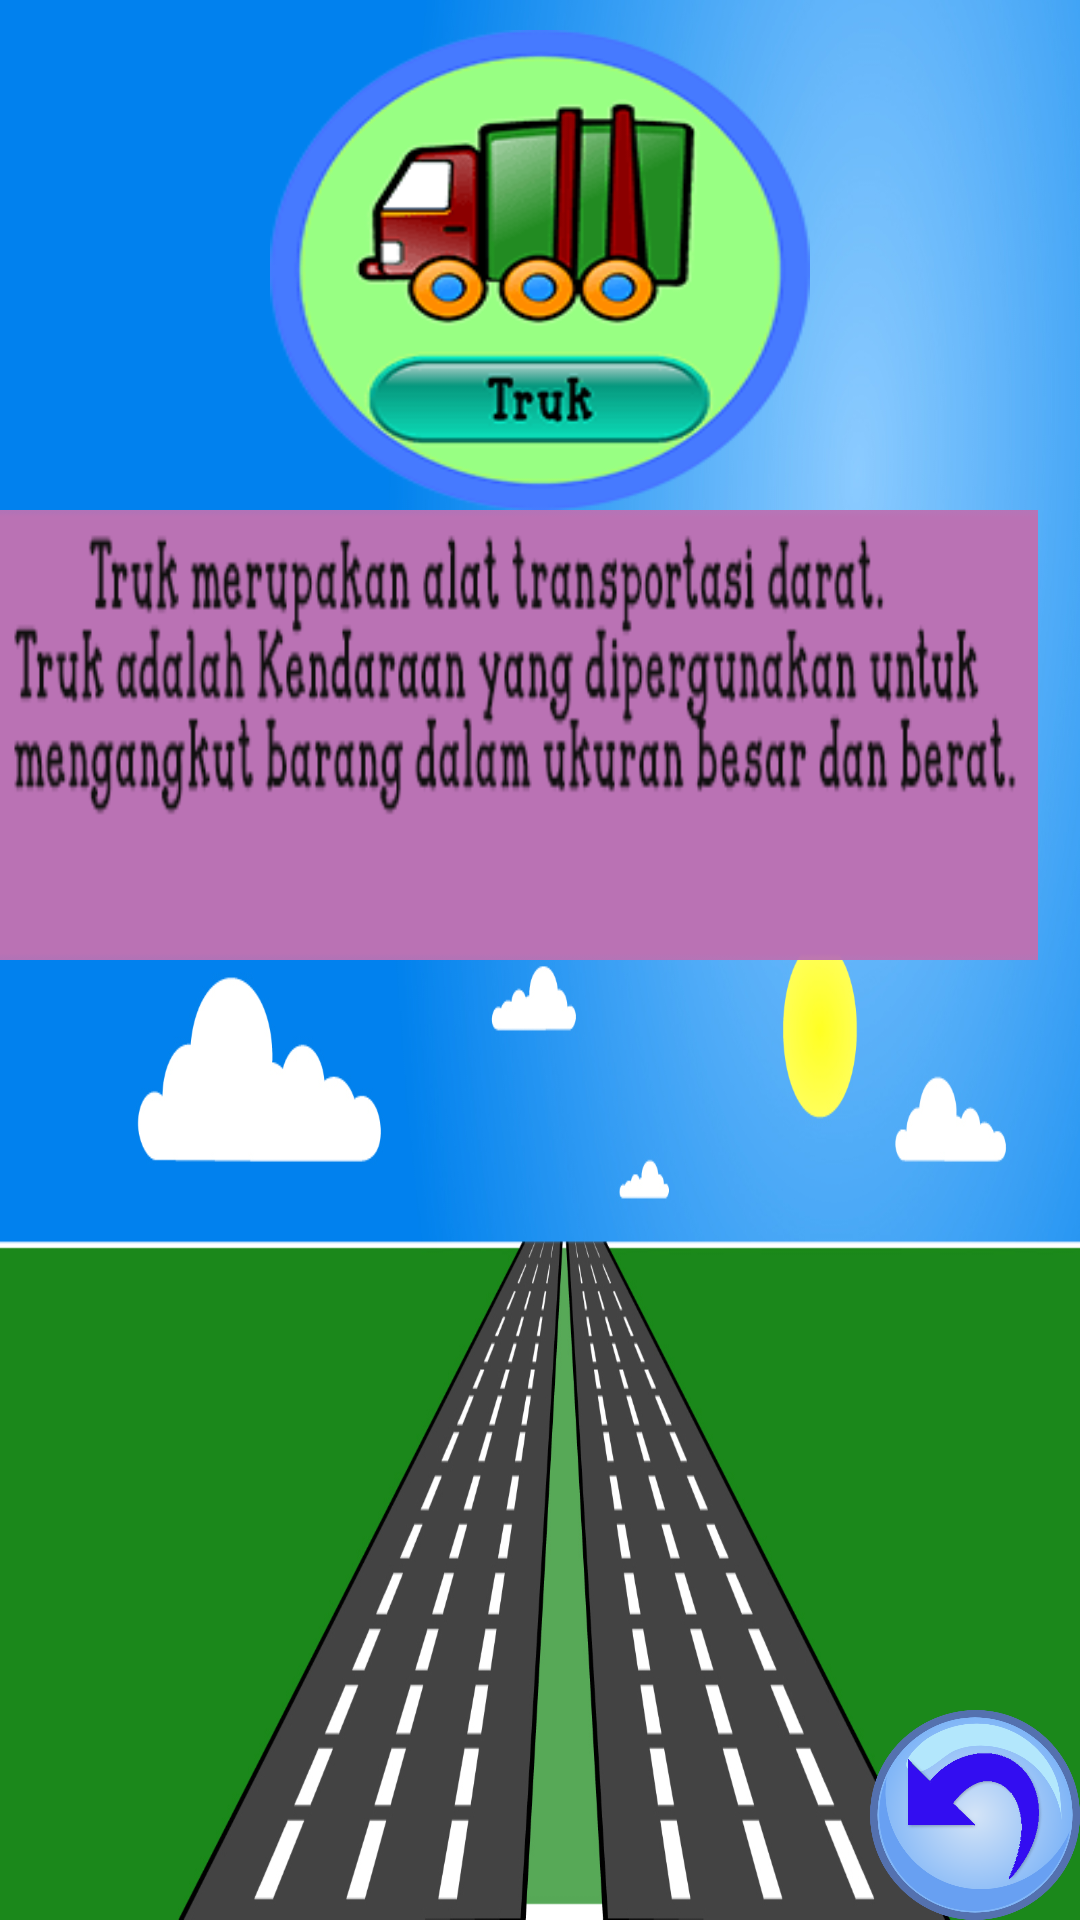

Produce the Android XML layout that renders to this screen, including the resource entries it uses.
<!-- AndroidManifest.xml: application theme Theme.AppCompat.DayNight.NoActionBar -->
<!-- res/layout/activity_ptruk.xml -->
<?xml version="1.0" encoding="utf-8"?>
<RelativeLayout xmlns:android="http://schemas.android.com/apk/res/android"
    xmlns:app="http://schemas.android.com/apk/res-auto"
    xmlns:tools="http://schemas.android.com/tools"
    android:layout_width="match_parent"
    android:layout_height="match_parent"
    android:background="@drawable/pbackdar"
    android:screenOrientation="landscape"
    tools:context="com.example.vien.transportasi.PtrukActivity">

    <ImageView
        android:layout_width="180dp"
        android:layout_height="160dp"
        android:background="@drawable/truk2"
        android:id="@+id/imageambalon1"
        android:layout_marginTop="10dp"
        android:layout_alignParentTop="true"
        android:layout_centerHorizontal="true" />

    <ImageView
        android:layout_width="540dp"
        android:layout_height="150dp"
        android:background="@drawable/penjtruk"
        android:layout_marginRight="14dp"
        android:layout_marginEnd="14dp"
        android:layout_below="@+id/imageambalon1"
        android:layout_alignParentRight="true"
        android:layout_alignParentEnd="true" />


    <ImageButton
        android:id="@+id/imagebackud"
        android:layout_width="70dp"
        android:layout_height="70dp"
        android:background="@drawable/back"
        android:layout_alignParentBottom="true"
        android:layout_alignParentRight="true"
        android:layout_alignParentEnd="true" />
</RelativeLayout>
<!-- resources referenced by this layout -->
<resources>
  <!-- drawable back: png bitmap (drawable-xxhdpi, 74185 bytes) -->
  <!-- drawable pbackdar: png bitmap (drawable, 298667 bytes) -->
  <!-- drawable penjtruk: png bitmap (drawable-mdpi, 17675 bytes) -->
  <!-- drawable truk2: png bitmap (drawable-ldpi, 9340 bytes) -->
</resources>
